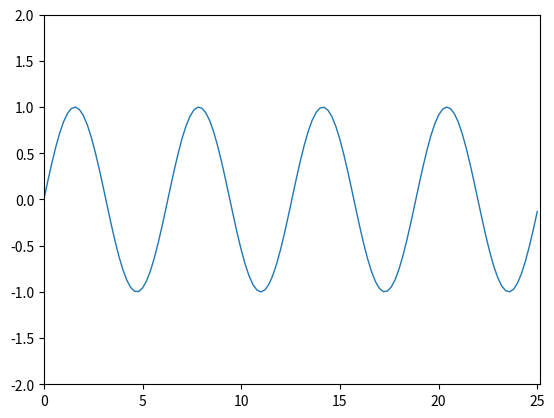

Source code (Python):
import numpy as np
import matplotlib.pyplot as plt
from matplotlib.animation import FuncAnimation
 
fig, ax = plt.subplots() 
 
anim_object, = plt.plot([], [], '-', lw=1) 
 
xdata, ydata = [], [] 

ax.set_xlim(0, 8*np.pi)  
ax.set_ylim(-2, 2) 
#
def update(frame):
    xdata.append(frame) 
    ydata.append(np.sin(frame))
    anim_object.set_data(xdata, ydata) 
    return anim_object
 
ani = FuncAnimation(fig,
                    update, 
                    frames=np.arange(0, 8*np.pi, 0.2),
                    interval=50 
                    )            
 
ani.save('sinusoida.gif')